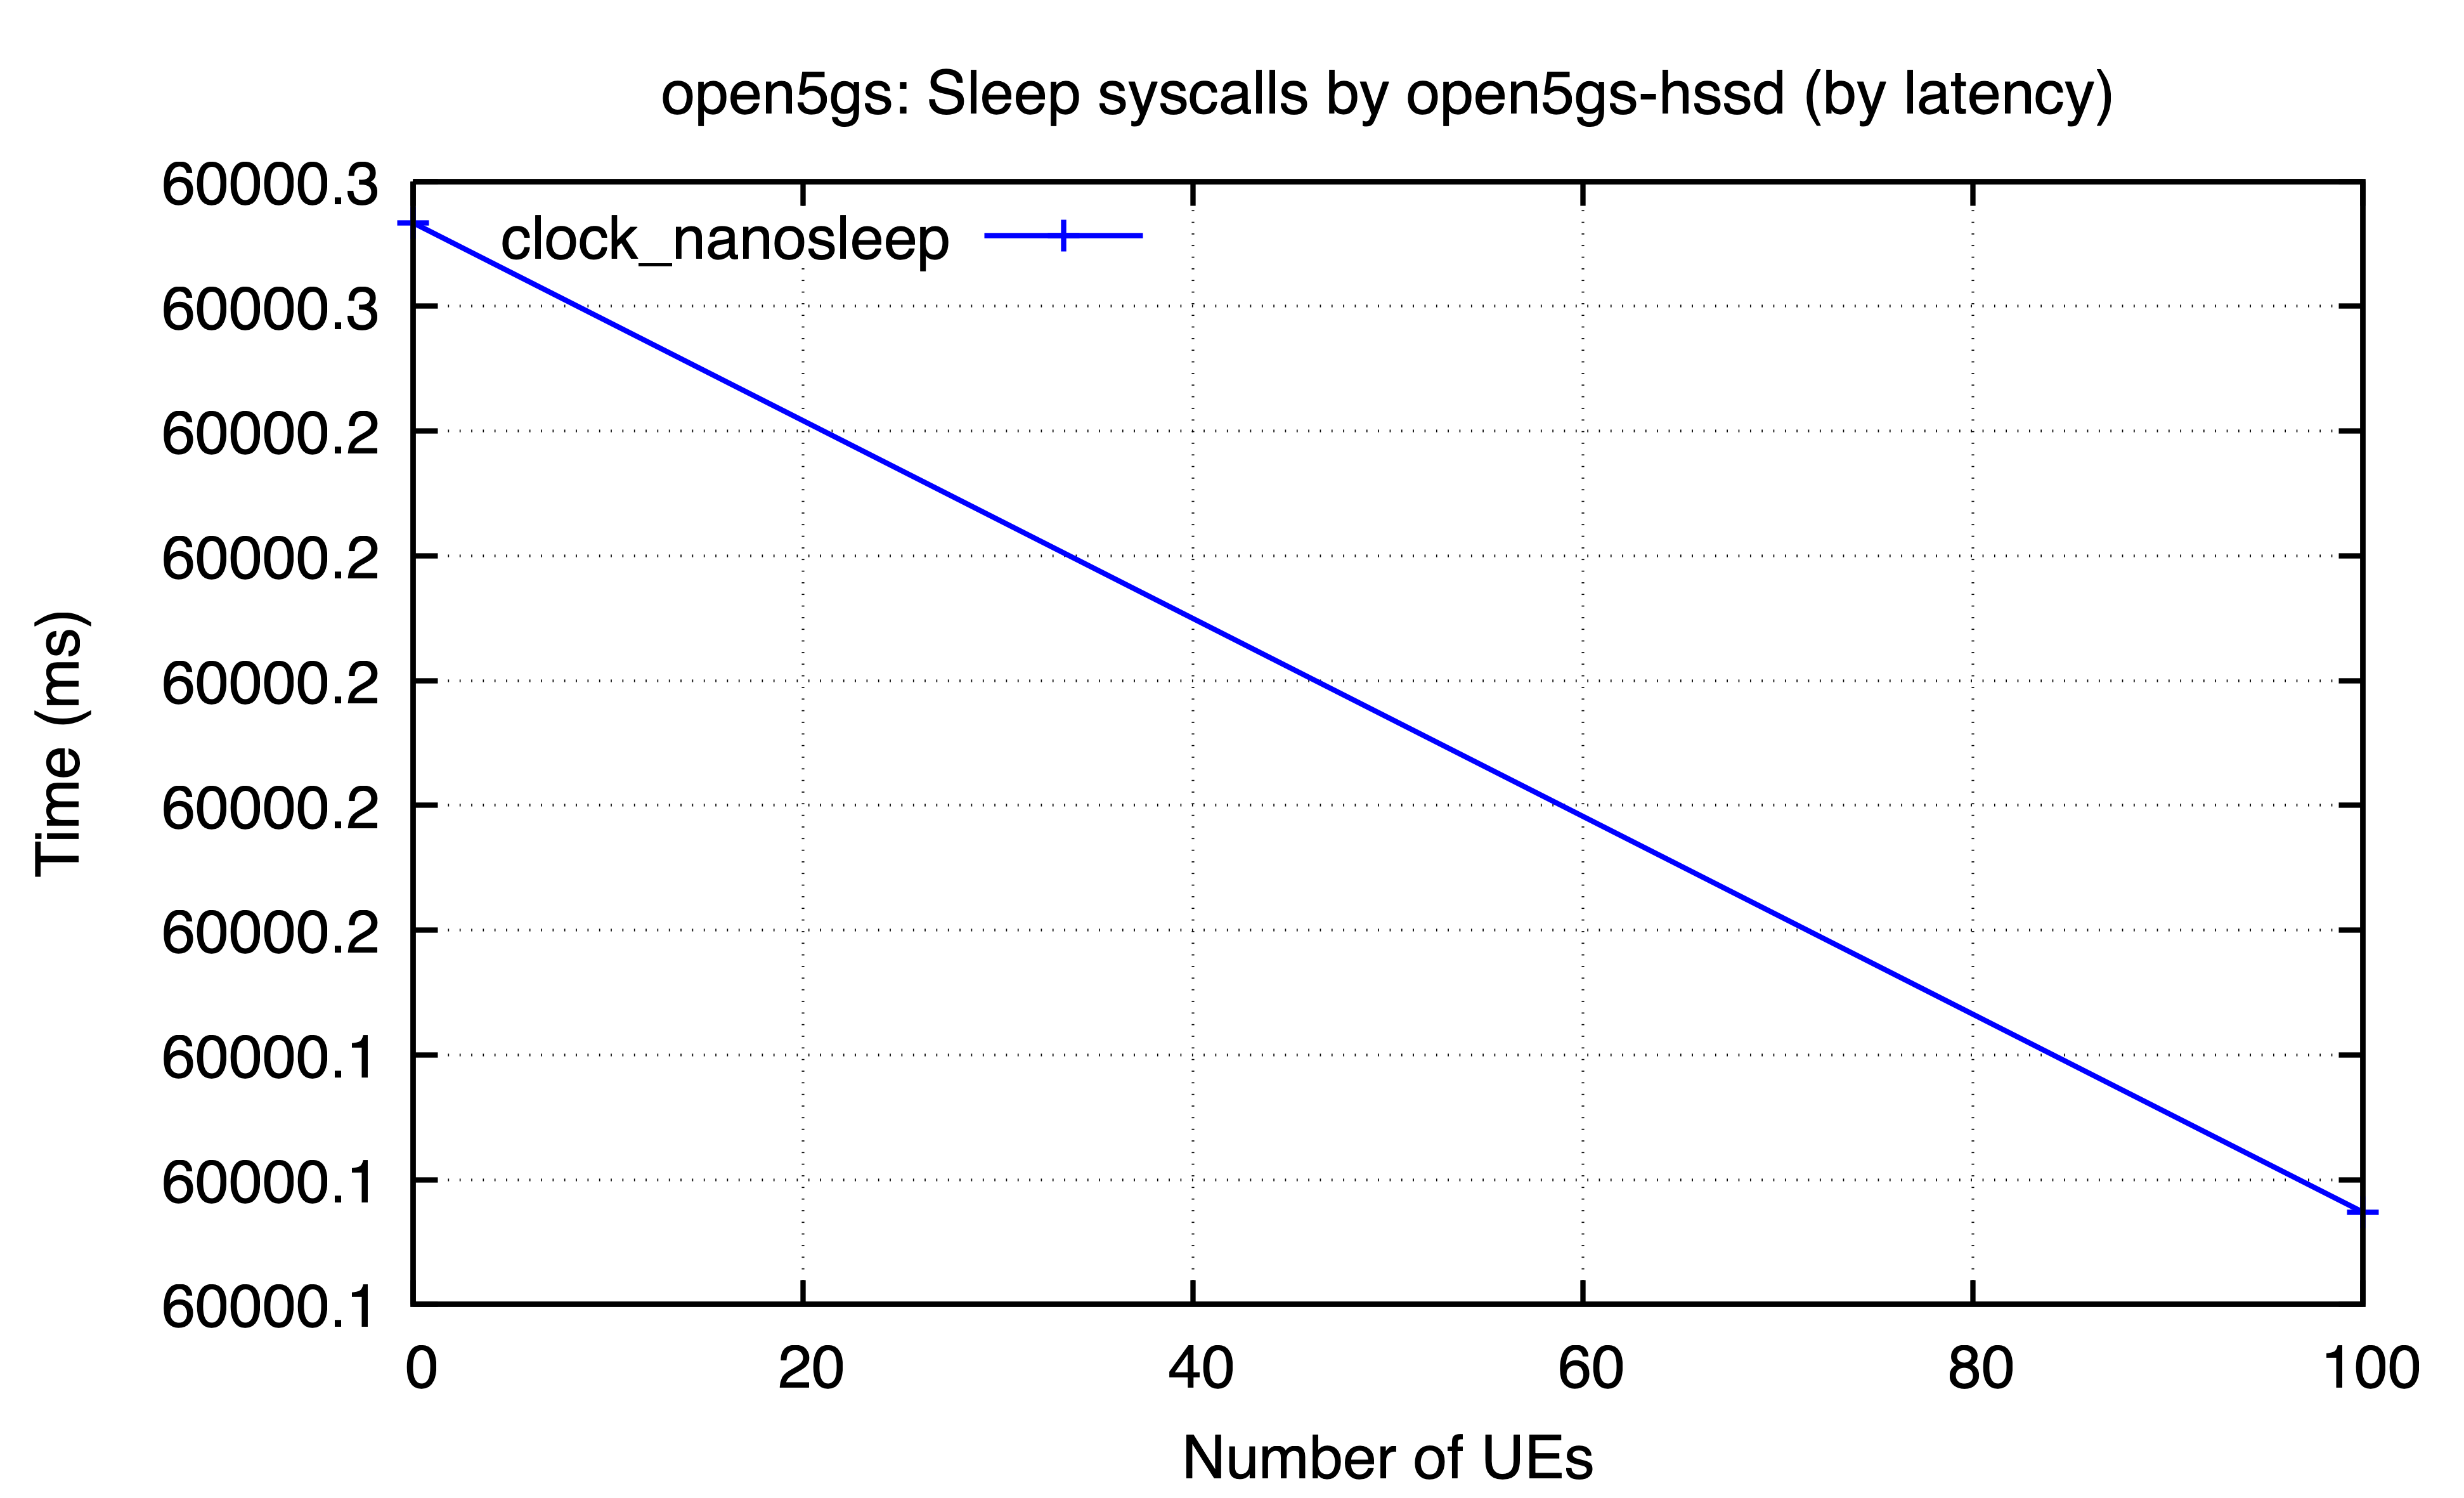

Data behind this chart, as committed beside it:
ues, clock_nanosleep
0, 60000
100, 60000
